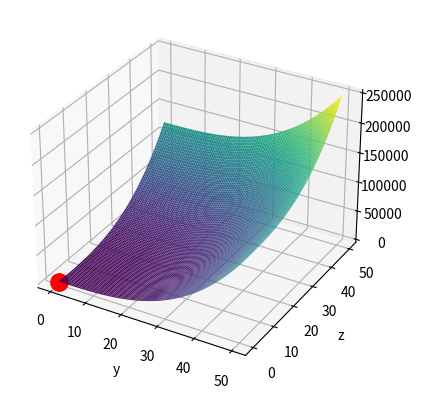

This chart was generated by the following Python code:
import matplotlib.pyplot as plt
import numpy as np


y = np.linspace(0, 50, 100)
z = np.linspace(0, 50, 100)

Y, Z = np.meshgrid(y, z)

def f(a, b):
    return a**3 + b**3

fig = plt.figure()
ax = plt.axes(projection='3d')
ax.plot_surface(Y, Z, f(Y, Z), rstride=1, cstride=1,
                edgecolor='none', cmap='viridis')
ax.plot(0, 0, '.r', markersize=25)
ax.set_xlabel('y')
ax.set_ylabel('z')
plt.show()
